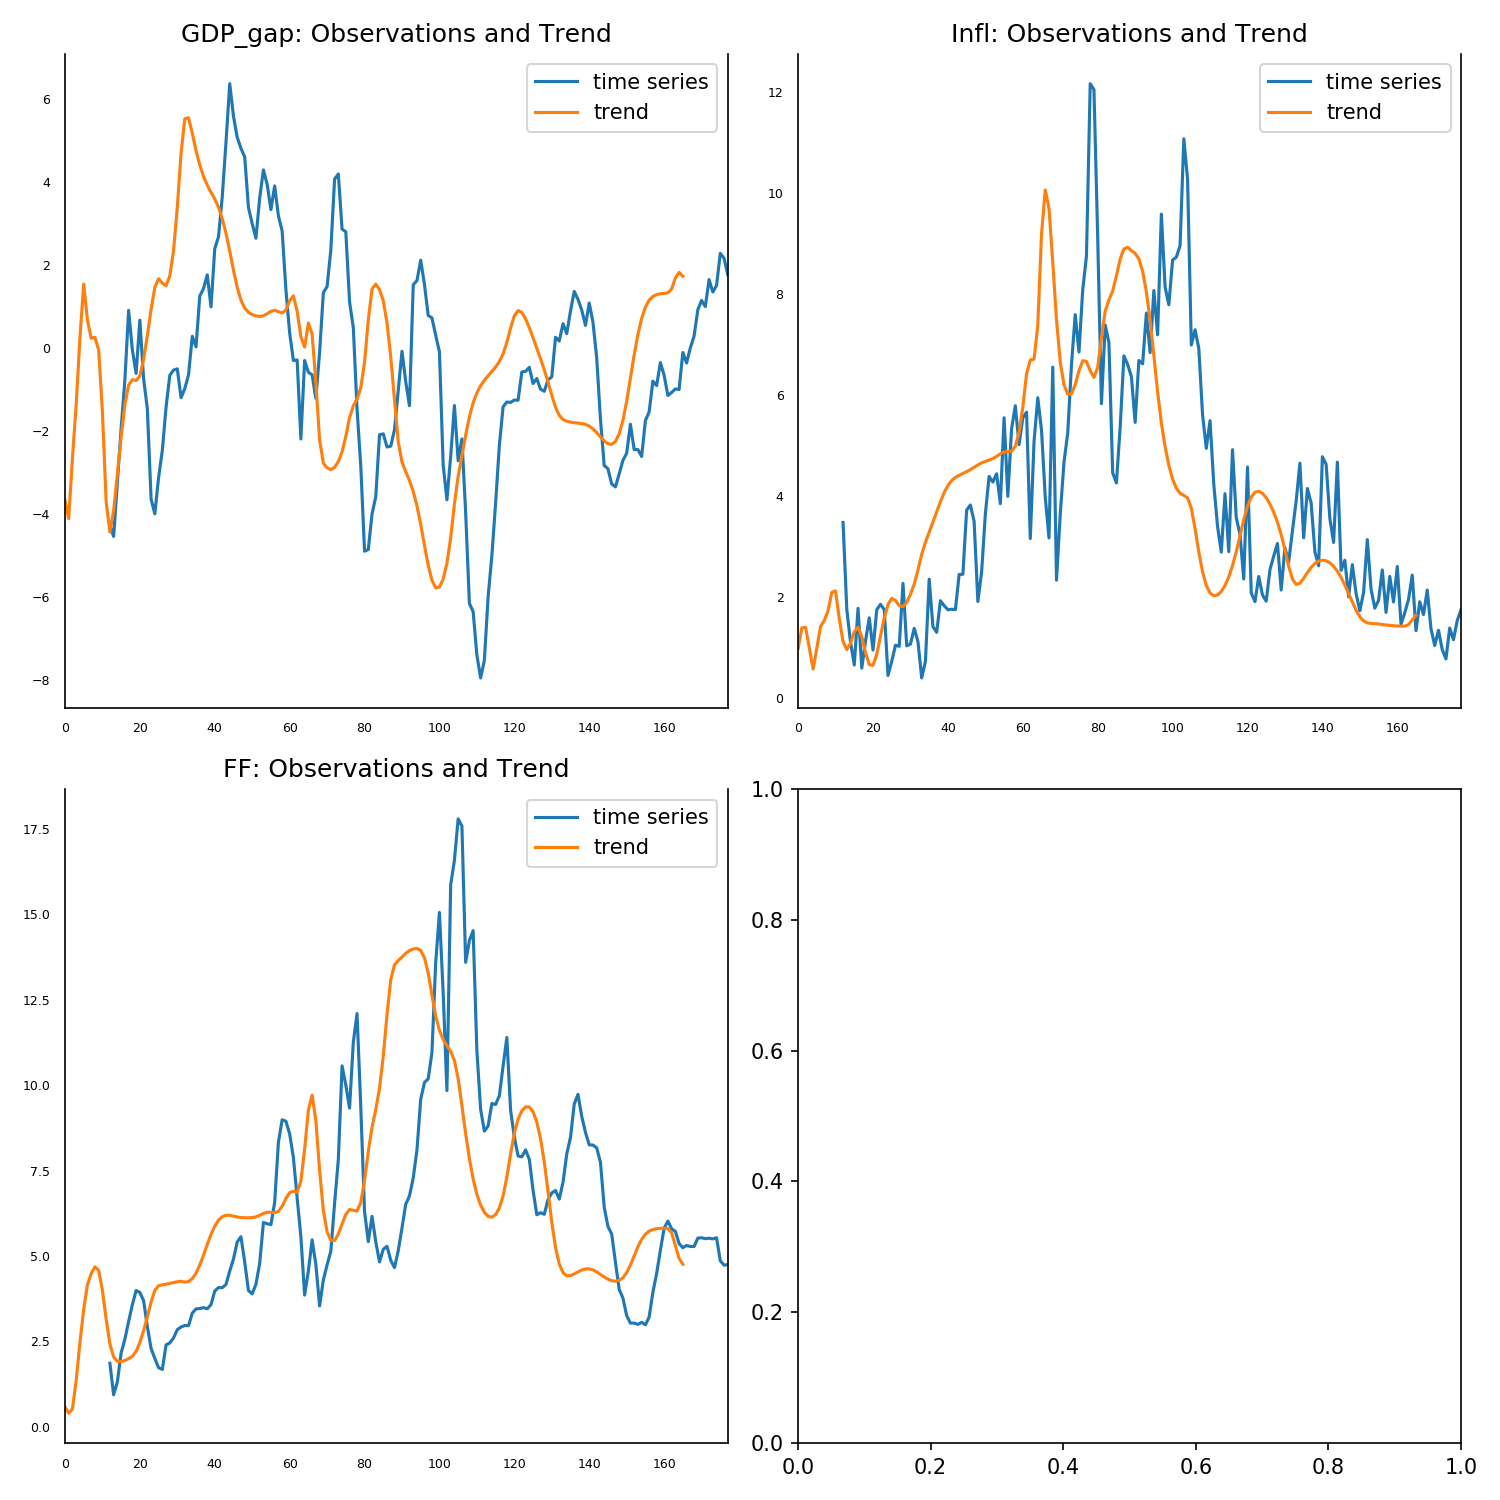

The data file committed next to this chart (first rows):
, 0, 1, 2
0, -3.67, 0.9915, 0.5825
1, -4.111, 1.399, 0.4031
2, -2.652, 1.406, 0.5254
3, -1.356, 0.9962, 1.361
4, 0.2427, 0.583, 2.468
5, 1.542, 0.9973, 3.444
6, 0.6816, 1.426, 4.156
7, 0.2357, 1.544, 4.484
8, 0.2594, 1.736, 4.683
9, -0.04493, 2.101, 4.579
10, -1.528, 2.128, 4
11, -3.705, 1.571, 3.15
12, -4.434, 1.127, 2.43
13, -3.918, 0.9658, 2.045
14, -3.022, 1.092, 1.921
15, -2.147, 1.318, 1.913
16, -1.359, 1.41, 1.944
17, -0.8903, 1.226, 1.996
18, -0.7613, 0.9059, 2.067
19, -0.7832, 0.6704, 2.212
20, -0.6678, 0.6537, 2.468
21, -0.2765, 0.8738, 2.814
22, 0.3032, 1.234, 3.221
23, 0.9344, 1.594, 3.653
24, 1.464, 1.858, 3.996
25, 1.671, 1.982, 4.132
26, 1.567, 1.939, 4.157
27, 1.502, 1.838, 4.175
28, 1.739, 1.816, 4.2
29, 2.352, 1.903, 4.224
30, 3.396, 2.058, 4.247
31, 4.694, 2.261, 4.261
32, 5.526, 2.544, 4.236
33, 5.551, 2.851, 4.251
34, 5.181, 3.091, 4.338
35, 4.762, 3.291, 4.498
36, 4.412, 3.489, 4.734
37, 4.139, 3.693, 5.024
38, 3.928, 3.895, 5.336
39, 3.757, 4.075, 5.631
40, 3.594, 4.216, 5.875
41, 3.395, 4.313, 6.048
42, 3.125, 4.375, 6.149
43, 2.77, 4.418, 6.19
44, 2.339, 4.454, 6.19
45, 1.877, 4.489, 6.166
46, 1.463, 4.53, 6.14
47, 1.157, 4.576, 6.124
48, 0.9663, 4.623, 6.118
49, 0.8618, 4.664, 6.117
50, 0.8061, 4.694, 6.123
51, 0.7745, 4.719, 6.144
52, 0.7623, 4.75, 6.189
53, 0.7788, 4.793, 6.243
54, 0.828, 4.843, 6.28
55, 0.8866, 4.878, 6.278
56, 0.9089, 4.885, 6.262
57, 0.8769, 4.897, 6.304
58, 0.8448, 4.993, 6.457
59, 0.9183, 5.258, 6.679
... 106 more rows
